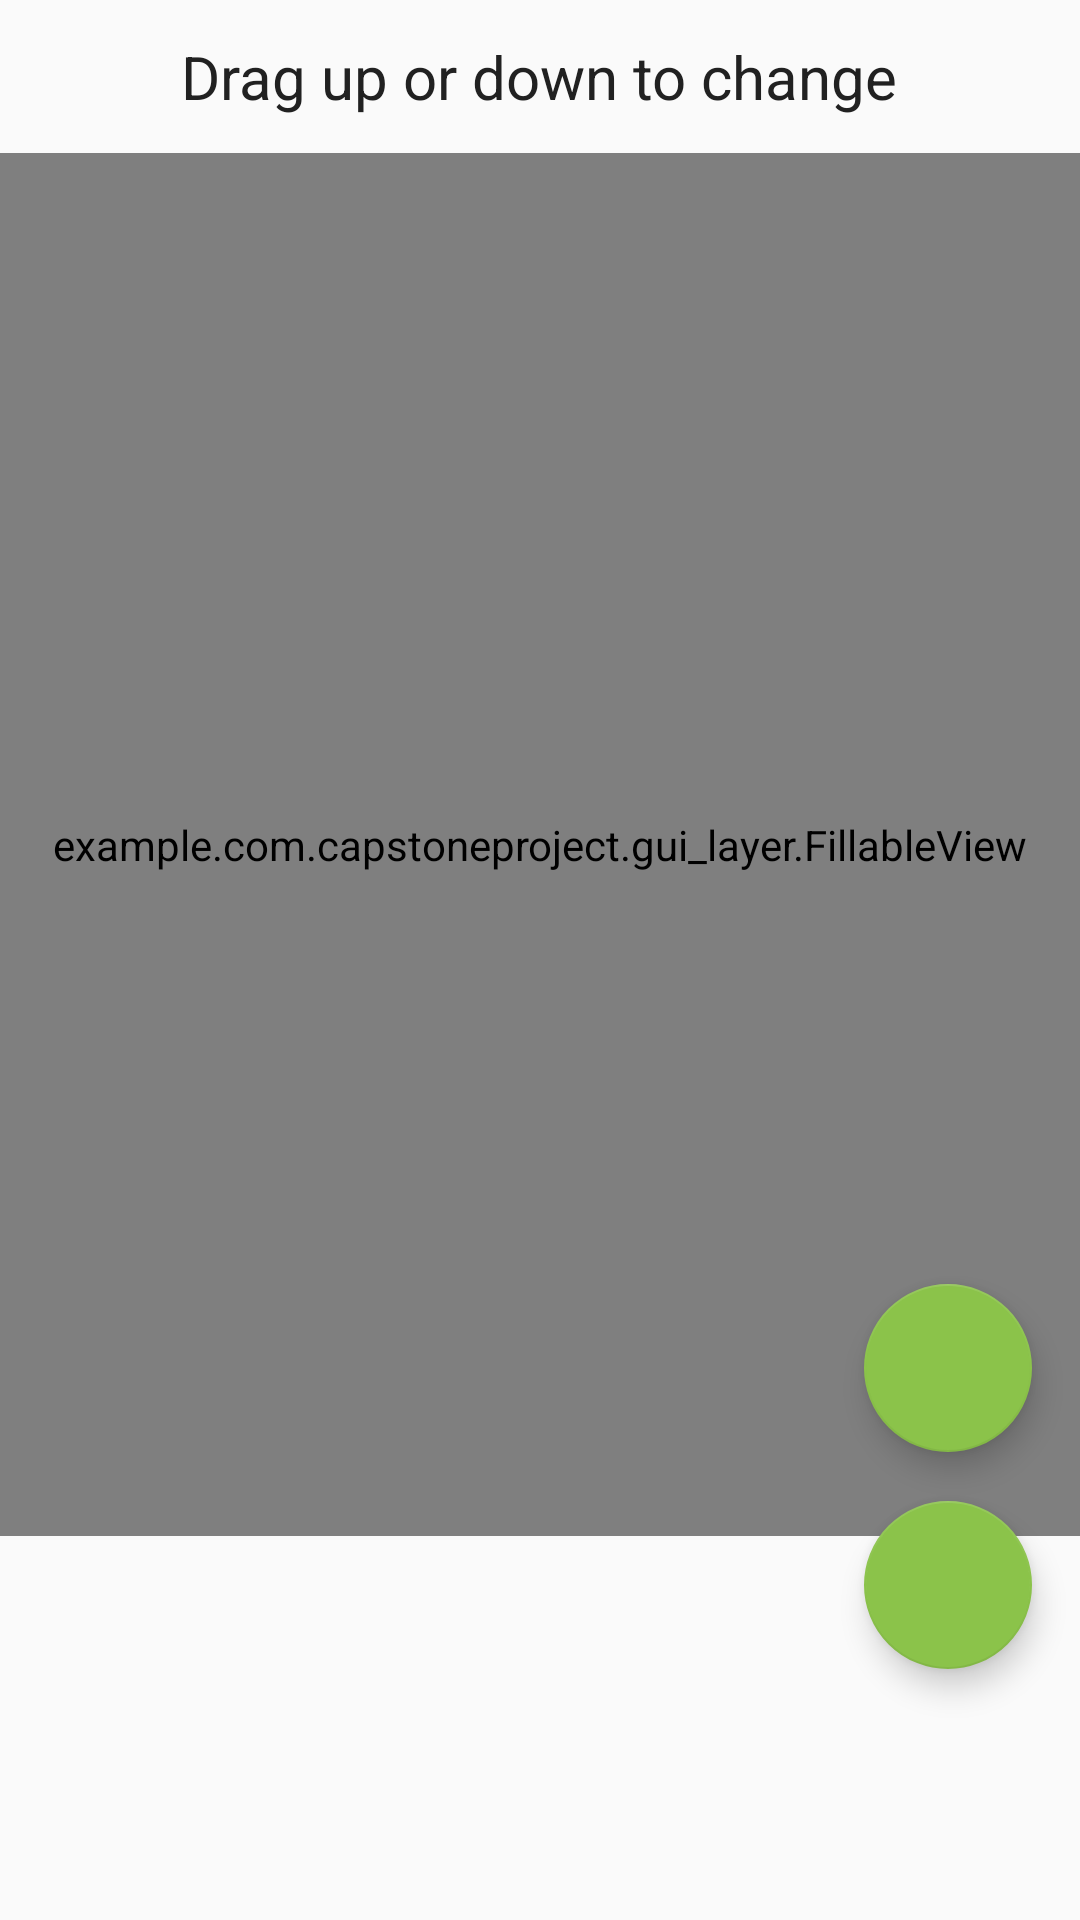

Layout XML and referenced resources for this Android screen:
<!-- AndroidManifest.xml: application theme NoBarAppTheme -->
<!-- res/layout/fragment_item_param.xml -->
<RelativeLayout
    xmlns:android="http://schemas.android.com/apk/res/android"
    xmlns:tools="http://schemas.android.com/tools"
    android:layout_width="match_parent"
    android:layout_height="match_parent"
    xmlns:app="http://schemas.android.com/apk/res-auto"
    tools:context=".gui_layer.fragments.ItemResParamFragment"
    >

    <TextView
        android:id="@+id/up_down_tv"
        style="@style/large_tv_style"
        android:text="@string/drag_up_down"
        android:layout_centerHorizontal="true"
        android:layout_alignParentTop="true"
        android:layout_marginTop="@dimen/small_margin_padding"
        android:layout_marginBottom="@dimen/small_margin_padding"
        />

    <example.com.capstoneproject.gui_layer.FillableView
        android:id="@+id/fillableView"
        android:layout_width="match_parent"
        android:layout_height="0dp"
        android:layout_above="@+id/param_description_tv"
        android:layout_below="@+id/up_down_tv"
        android:transitionName="@string/main_item_transition"
        />

    <TextView
        android:id="@+id/param_description_tv"
        android:layout_margin="@dimen/large_margin_padding"
        android:layout_width="match_parent"
        android:layout_height="80dp"
        android:layout_alignParentBottom="true"
        android:gravity="center"
        android:textSize="@dimen/large_text_size"
        />

    <android.support.design.widget.FloatingActionButton
        android:id="@+id/cancel_fab"
        android:layout_width="wrap_content"
        android:layout_height="wrap_content"
        app:srcCompat="@drawable/ic_clear"
        android:contentDescription="@string/cancel"
        android:layout_above="@+id/confirm_fab"
        android:layout_alignParentEnd="true"
        android:layout_marginBottom="28dp"
        android:layout_marginEnd="@dimen/medium_margin_padding"
        />

    <android.support.design.widget.FloatingActionButton
        android:id="@+id/confirm_fab"
        android:layout_width="wrap_content"
        android:layout_height="wrap_content"
        app:srcCompat="@drawable/ic_confirm"
        android:contentDescription="@string/confirm"
        android:layout_below="@+id/fillableView"
        android:layout_marginTop="-12dp"
        android:layout_marginEnd="@dimen/medium_margin_padding"
        android:layout_alignParentEnd="true"
        />

</RelativeLayout>
<!-- resources referenced by this layout -->
<resources>
  <dimen name="large_margin_padding">24dp</dimen>
  <dimen name="large_text_size">20sp</dimen>
  <dimen name="medium_margin_padding">16dp</dimen>
  <dimen name="small_margin_padding">8dp</dimen>
  <string name="cancel">Cancel</string>
  <string name="confirm">Confirm</string>
  <string name="drag_up_down">Drag up or down to change</string>
  <string name="main_item_transition">MainItemTransition</string>
  <style name="large_tv_style" parent="text_view_style">
          <item name="android:textSize">@dimen/large_text_size</item>
      </style>
  <style name="NoBarAppTheme" parent="Theme.AppCompat.Light.NoActionBar">
          <item name="colorPrimary">@color/primary</item>
          <item name="colorPrimaryDark">@color/primary_dark</item>
          <item name="colorAccent">@color/accent</item>
          <item name="android:textColor">@color/primary_text</item>
      </style>
  <style name="text_view_style" parent="wraped_style">
          <item name="android:paddingTop">4dp</item>
          <item name="android:paddingBottom">4dp</item>
          <item name="android:paddingStart">8dp</item>
          <item name="android:paddingEnd">8dp</item>
      </style>
  <color name="primary">#3F51B5</color>
  <color name="primary_dark">#303F9F</color>
  <color name="accent">#8BC34A</color>
  <color name="primary_text">#212121</color>
  <style name="wraped_style">
          <item name="android:layout_width">wrap_content</item>
          <item name="android:layout_height">wrap_content</item>
      </style>
</resources>
